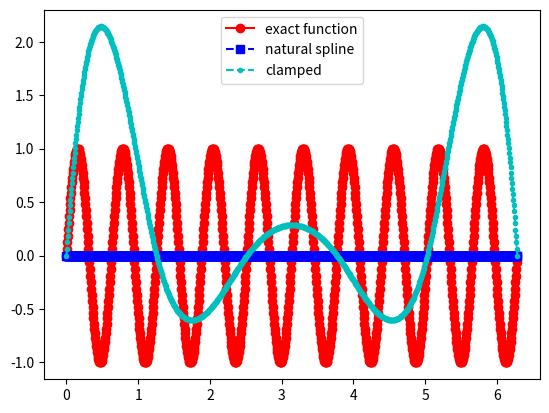
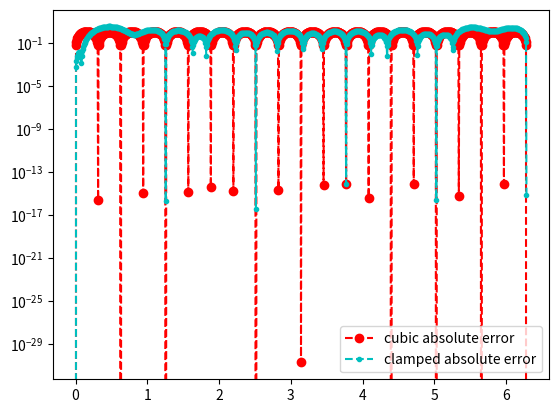

Reproduce these figures in Python, in order.
import matplotlib.pyplot as plt
import numpy as np
import math
from numpy.linalg import inv 
from numpy.linalg import norm


def driver():
    
    f = lambda x: np.sin(10*x)
    fp = lambda x: 10*np.cos(10*x)
    a = 0
    b = 2*np.pi
    
    ''' create points you want to evaluate at'''
    Neval = 1000
    xeval =  np.linspace(a,b,Neval+1)
    
    ''' number of intervals'''
    Nint = 5
    xint = np.linspace(a,b,Nint+1)
#    xint = np.array([-5*np.cos(((2*i)-1)*np.pi/(2*Nint)) for i in range(1,Nint+2)])
    yint = f(xint)
    yintp = fp(xint)
    
    
    (M,C,D) = create_natural_spline(yint,xint,Nint)
    (M1,C1,D1) = create_clamped_spline(yint,xint,Nint,yintp)
    
    print('M =', M)
    print('M1 = ',M1)
#    print('C =', C)
#    print('D=', D)
    
    yeval = eval_cubic_spline(xeval,Neval,xint,Nint,M,C,D)
    yeval1 = eval_clamped_spline(xeval,Neval,xint,Nint,M1,C1,D1)
    
    
#    print('yeval = ', yeval)
    
    ''' evaluate f at the evaluation points'''
    fex = f(xeval)
    fex1 = f(xeval)
        
    nerr = norm(fex-yeval)
    nerr1 = norm(fex1-yeval1)
    print('nerr = ', nerr)
    print('nerr1 = ', nerr)
    
    plt.figure()    
    plt.plot(xeval,fex,'ro-',label='exact function')
    plt.plot(xeval,yeval,'bs--',label='natural spline')
    plt.plot(xeval,yeval1, 'c.--', label = 'clamped')
    plt.legend()
    plt.show()
     
    err = abs(yeval-fex)
    err1 = abs(yeval1-fex1)
    plt.figure() 
    plt.semilogy(xeval,err,'ro--',label='cubic absolute error')
    plt.semilogy(xeval,err1,'c.--',label='clamped absolute error')
    plt.legend()
    plt.show()

    
def create_natural_spline(yint,xint,N):

#    create the right  hand side for the linear system
    b = np.zeros(N+1)
#  vector values
    h = np.zeros(N+1)  
    for i in range(1,N):
       hi = xint[i]-xint[i-1]
       hip = xint[i+1] - xint[i]
       b[i] = (yint[i+1]-yint[i])/hip - (yint[i]-yint[i-1])/hi
       h[i-1] = hi
       h[i] = hip

#  create matrix so you can solve for the M values
# This is made by filling one row at a time 
    A = np.zeros((N+1,N+1))
    A[0][0] = 1.0
    for j in range(1,N):
       A[j][j-1] = h[j-1]/6
       A[j][j] = (h[j]+h[j-1])/3 
       A[j][j+1] = h[j]/6
    A[N][N] = 1

    Ainv = inv(A)
    
    M  = Ainv.dot(b)

#  Create the linear coefficients
    C = np.zeros(N)
    D = np.zeros(N)
    for j in range(N):
       C[j] = yint[j]/h[j]-h[j]*M[j]/6
       D[j] = yint[j+1]/h[j]-h[j]*M[j+1]/6
    return(M,C,D)
       
def eval_local_spline(xeval,xi,xip,Mi,Mip,C,D):
# Evaluates the local spline as defined in class
# xip = x_{i+1}; xi = x_i
# Mip = M_{i+1}; Mi = M_i

    hi = xip-xi
    yeval = (Mi*(xip-xeval)**3 +(xeval-xi)**3*Mip)/(6*hi) \
            + C*(xip-xeval) + D*(xeval-xi)
    return yeval 
    
    
def  eval_cubic_spline(xeval,Neval,xint,Nint,M,C,D):
    
    yeval = np.zeros(Neval+1)
    
    for j in range(Nint):
        '''find indices of xeval in interval (xint(jint),xint(jint+1))'''
        '''let ind denote the indices in the intervals'''
        atmp = xint[j]
        btmp= xint[j+1]
        
#   find indices of values of xeval in the interval
        ind= np.where((xeval >= atmp) & (xeval <= btmp))
        xloc = xeval[ind]

# evaluate the spline
        yloc = eval_local_spline(xloc,atmp,btmp,M[j],M[j+1],C[j],D[j])
#        print('yloc = ', yloc)
#   copy into yeval
        yeval[ind] = yloc

    return(yeval)

def create_clamped_spline(yint,xint,N,yintp):

    b = np.zeros(N+1)
#  vector values
    h = np.zeros(N+1)  
    for i in range(1,N):
       hi = xint[i]-xint[i-1]
       hip = xint[i+1] - xint[i]
       b[i] = (yint[i+1]-yint[i])/hip - (yint[i]-yint[i-1])/hi
       h[i-1] = hi
       h[i] = hip
    b[0] = -1*yintp[0]+(yint[1]-yint[0])/h[0]
    b[N] = -1*yintp[N]+(yint[N]-yint[N-1])/h[N-1]
    #  create matrix so you can solve for the M values
# This is made by filling one row at a time 
    A = np.zeros((N+1,N+1))
    A[0][0] = h[0]/3
    A[0][1] = h[0]/6
    for j in range(1,N):
       A[j][j-1] = h[j-1]/6
       A[j][j] = (h[j]+h[j-1])/3 
       A[j][j+1] = h[j]/6
    A[N][N-1] = h[N-1]/6
    A[N][N] = h[N-1]/3

    Ainv = inv(A)
    
    M1  = Ainv.dot(b)

    C1 = np.zeros(N)
    D1 = np.zeros(N)
    for j in range(N):
       C1[j] = yint[j]/h[j]-h[j]*M1[j]/6
       D1[j] = yint[j+1]/h[j]-h[j]*M1[j+1]/6
    return(M1,C1,D1)

def  eval_clamped_spline(xeval,Neval,xint,Nint,M1,C1,D1):
    
    yeval = np.zeros(Neval+1)
    
    for j in range(Nint):
        '''find indices of xeval in interval (xint(jint),xint(jint+1))'''
        '''let ind denote the indices in the intervals'''
        atmp = xint[j]
        btmp= xint[j+1]
        
#   find indices of values of xeval in the interval
        ind= np.where((xeval >= atmp) & (xeval <= btmp))
        xloc = xeval[ind]

# evaluate the spline
        yloc = eval_local_spline(xloc,atmp,btmp,M1[j],M1[j+1],C1[j],D1[j])
#        print('yloc = ', yloc)
#   copy into yeval
        yeval[ind] = yloc

    return(yeval)
           
driver()               

